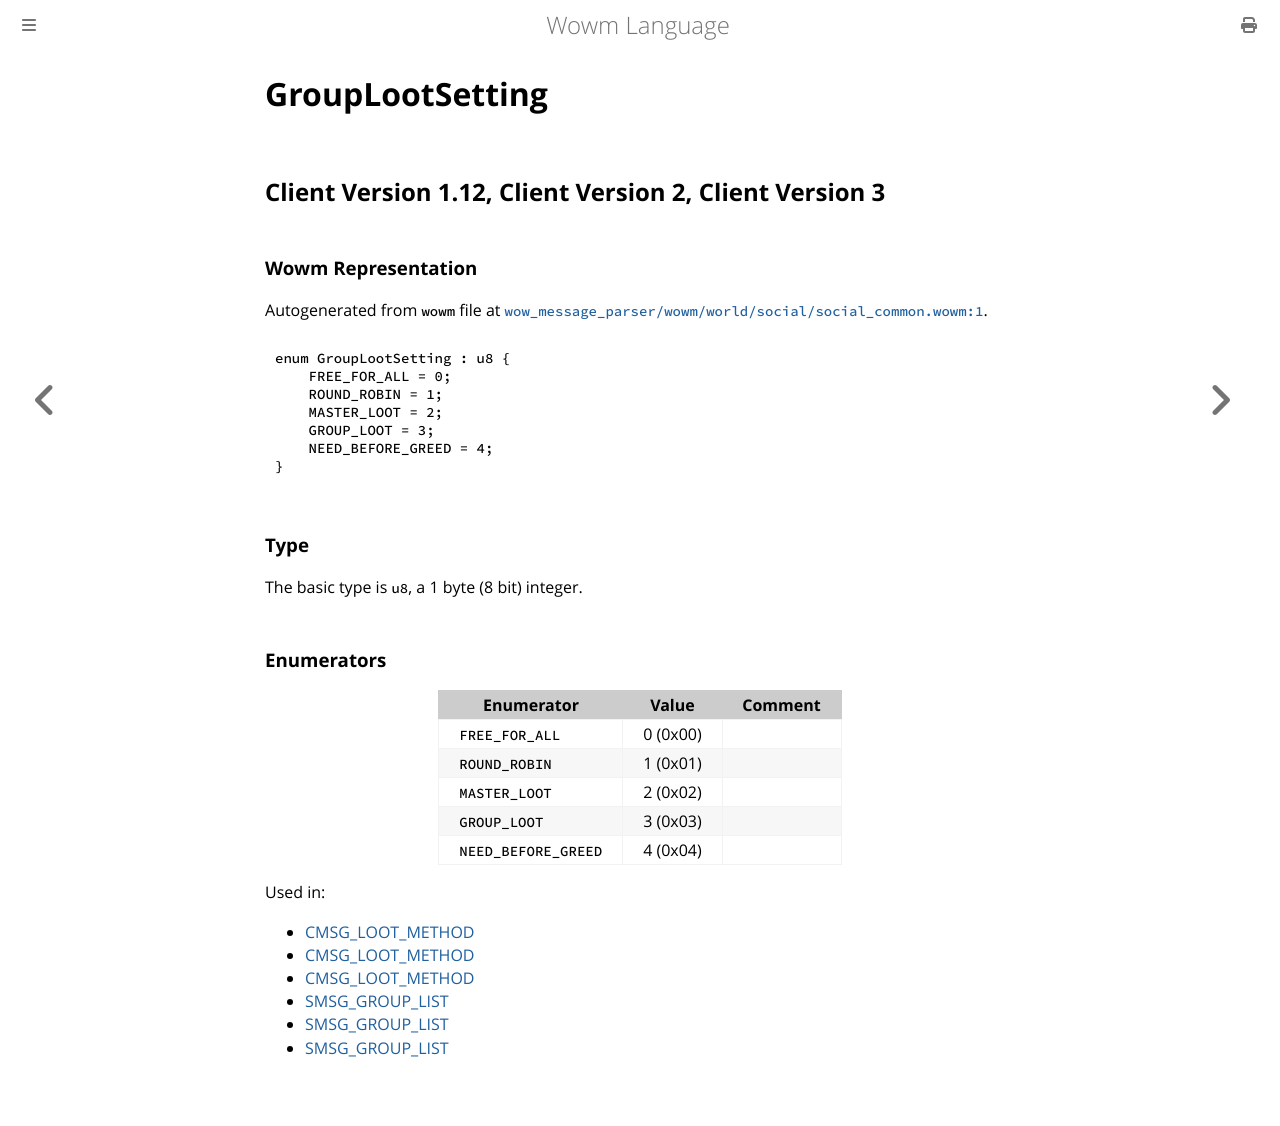

repository: gtker/wow_messages · page: docs/grouplootsetting.html · generator: mdbook

# GroupLootSetting

## Client Version 1.12, Client Version 2, Client Version 3

### Wowm Representation

Autogenerated from `wowm` file at [`wow_message_parser/wowm/world/social/social_common.wowm:1`](https://github.com/gtker/wow_messages/tree/main/wow_message_parser/wowm/world/social/social_common.wowm#L1).

```rust,ignore
enum GroupLootSetting : u8 {
    FREE_FOR_ALL = 0;
    ROUND_ROBIN = 1;
    MASTER_LOOT = 2;
    GROUP_LOOT = 3;
    NEED_BEFORE_GREED = 4;
}
```
### Type
The basic type is `u8`, a 1 byte (8 bit) integer.
### Enumerators
| Enumerator | Value  | Comment |
| --------- | -------- | ------- |
| `FREE_FOR_ALL` | 0 (0x00) |  |
| `ROUND_ROBIN` | 1 (0x01) |  |
| `MASTER_LOOT` | 2 (0x02) |  |
| `GROUP_LOOT` | 3 (0x03) |  |
| `NEED_BEFORE_GREED` | 4 (0x04) |  |

Used in:
* [CMSG_LOOT_METHOD](cmsg_loot_method.md)
* [CMSG_LOOT_METHOD](cmsg_loot_method.md)
* [CMSG_LOOT_METHOD](cmsg_loot_method.md)
* [SMSG_GROUP_LIST](smsg_group_list.md)
* [SMSG_GROUP_LIST](smsg_group_list.md)
* [SMSG_GROUP_LIST](smsg_group_list.md)
